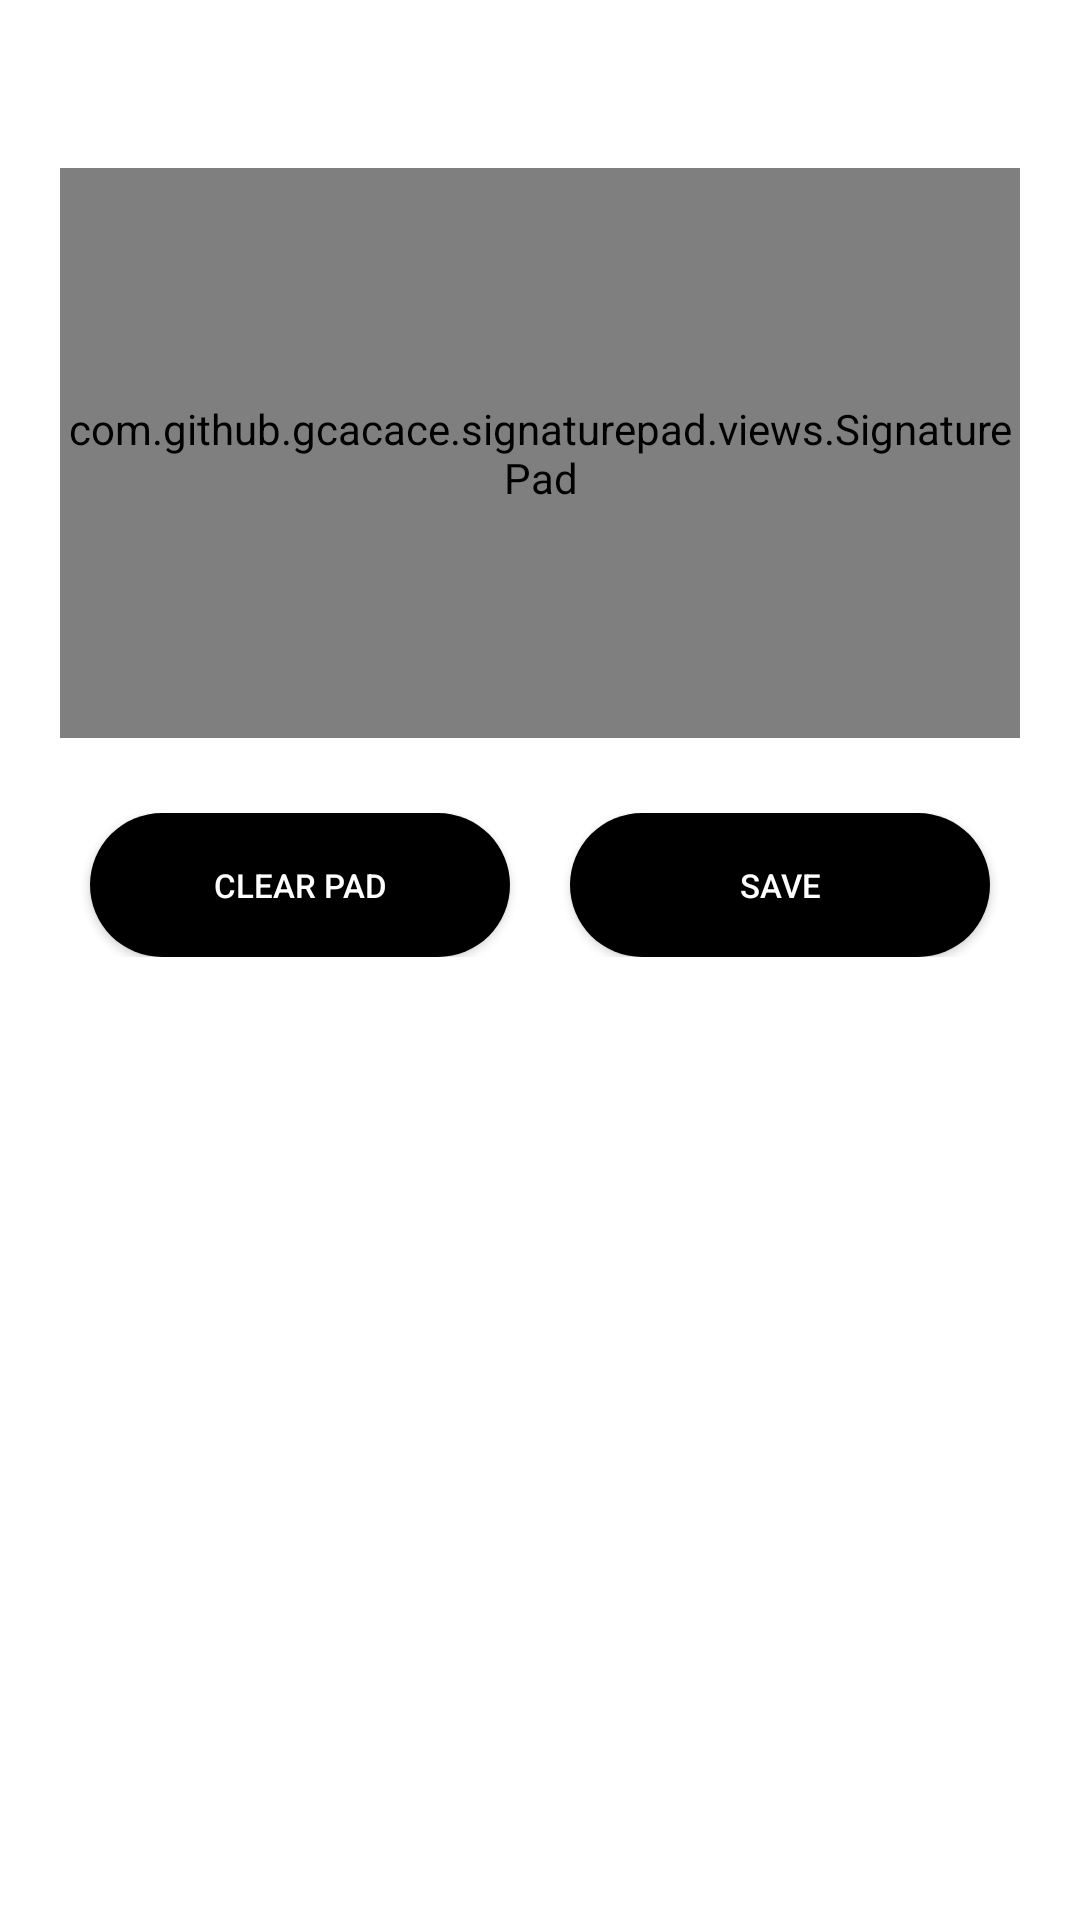

Write the Android layout XML for this screen, with the resource values it uses.
<!-- AndroidManifest.xml: application theme Theme.InvoiceGenerator -->
<!-- res/layout/signature_pad_dialog.xml -->
<?xml version="1.0" encoding="utf-8"?>
<LinearLayout xmlns:android="http://schemas.android.com/apk/res/android"
    xmlns:app="http://schemas.android.com/apk/res-auto"
    android:orientation="vertical"
    android:layout_width="wrap_content"
    android:background="@drawable/round_corner_white_back"

    android:padding="20dp"
    android:layout_marginBottom="20dp"
    android:layout_height="wrap_content">


    <ImageView
        android:layout_width="36dp"
        android:layout_height="36dp"
        android:src="@drawable/ic_close"
        android:layout_gravity="right"
        android:id="@+id/closeIc_signaturePadD"
        app:tint="@color/black" />

    <com.github.gcacace.signaturepad.views.SignaturePad
        xmlns:app="http://schemas.android.com/apk/res-auto"
        android:id="@+id/signature_pad_SignaturePadDialog"
        android:layout_width="wrap_content"
        android:layout_height="190dp"
        android:background="@drawable/round_corner_black"
        android:layout_marginBottom="25dp"
        app:penColor="@android:color/black"
        />

    <androidx.appcompat.widget.LinearLayoutCompat
        android:layout_width="match_parent"
        android:layout_height="wrap_content"
        android:orientation="horizontal"
        >

        <androidx.appcompat.widget.AppCompatButton
            android:layout_width="0dp"
            android:layout_height="wrap_content"
            android:text="Clear Pad"
            android:layout_weight="1"
            android:background="@drawable/round_corner_black_back"
            android:textColor="@color/white"
            android:layout_marginStart="10dp"
            android:layout_marginEnd="10dp"
            android:textSize="11sp"
            android:paddingStart="20dp"
            android:paddingEnd="20dp"
            android:id="@+id/clearPad_signaturePadD"
            />
        <androidx.appcompat.widget.AppCompatButton
            android:layout_width="0dp"
            android:layout_height="wrap_content"
            android:layout_weight="1"
            android:background="@drawable/round_corner_black_back"
            android:textColor="@color/white"
            android:text="save"
            android:textSize="11sp"
            android:layout_marginStart="10dp"
            android:layout_marginEnd="10dp"
            android:paddingStart="20dp"
            android:paddingEnd="20dp"
            android:id="@+id/saveSignature_signaturePadD"
            />
    </androidx.appcompat.widget.LinearLayoutCompat>

</LinearLayout>
<!-- resources referenced by this layout -->
<resources>
  <color name="black">#FF000000</color>
  <color name="white">#FFFFFFFF</color>
  <!-- drawable round_corner_black (drawable) -->
  <?xml version="1.0" encoding="utf-8"?>
  <shape xmlns:android="http://schemas.android.com/apk/res/android">
  
  <stroke android:color="@color/black" android:width="1dp"/>
  <solid android:color="@color/white"/>
  <corners android:radius="20dp" />
  </shape>
  <!-- drawable round_corner_black_back (drawable) -->
  <?xml version="1.0" encoding="utf-8"?>
  <shape xmlns:android="http://schemas.android.com/apk/res/android">
  
      <corners android:radius="50dp"/>
  
      <solid android:color="@color/black"/>
  
  
  </shape>
  <style name="Theme.InvoiceGenerator" parent="Theme.MaterialComponents.DayNight.DarkActionBar">
          
          <item name="colorPrimary">@color/black</item>
          <item name="colorPrimaryVariant">#323135</item>
          <item name="colorOnPrimary">@color/black</item>
          
          <item name="colorSecondary">@color/teal_200</item>
          <item name="colorSecondaryVariant">@color/teal_700</item>
          <item name="colorOnSecondary">@color/black</item>
          
          <item name="android:statusBarColor" tools:targetApi="l">?attr/colorPrimaryVariant</item>
          
      </style>
  <color name="teal_200">#FF03DAC5</color>
  <color name="teal_700">#FF018786</color>
</resources>
